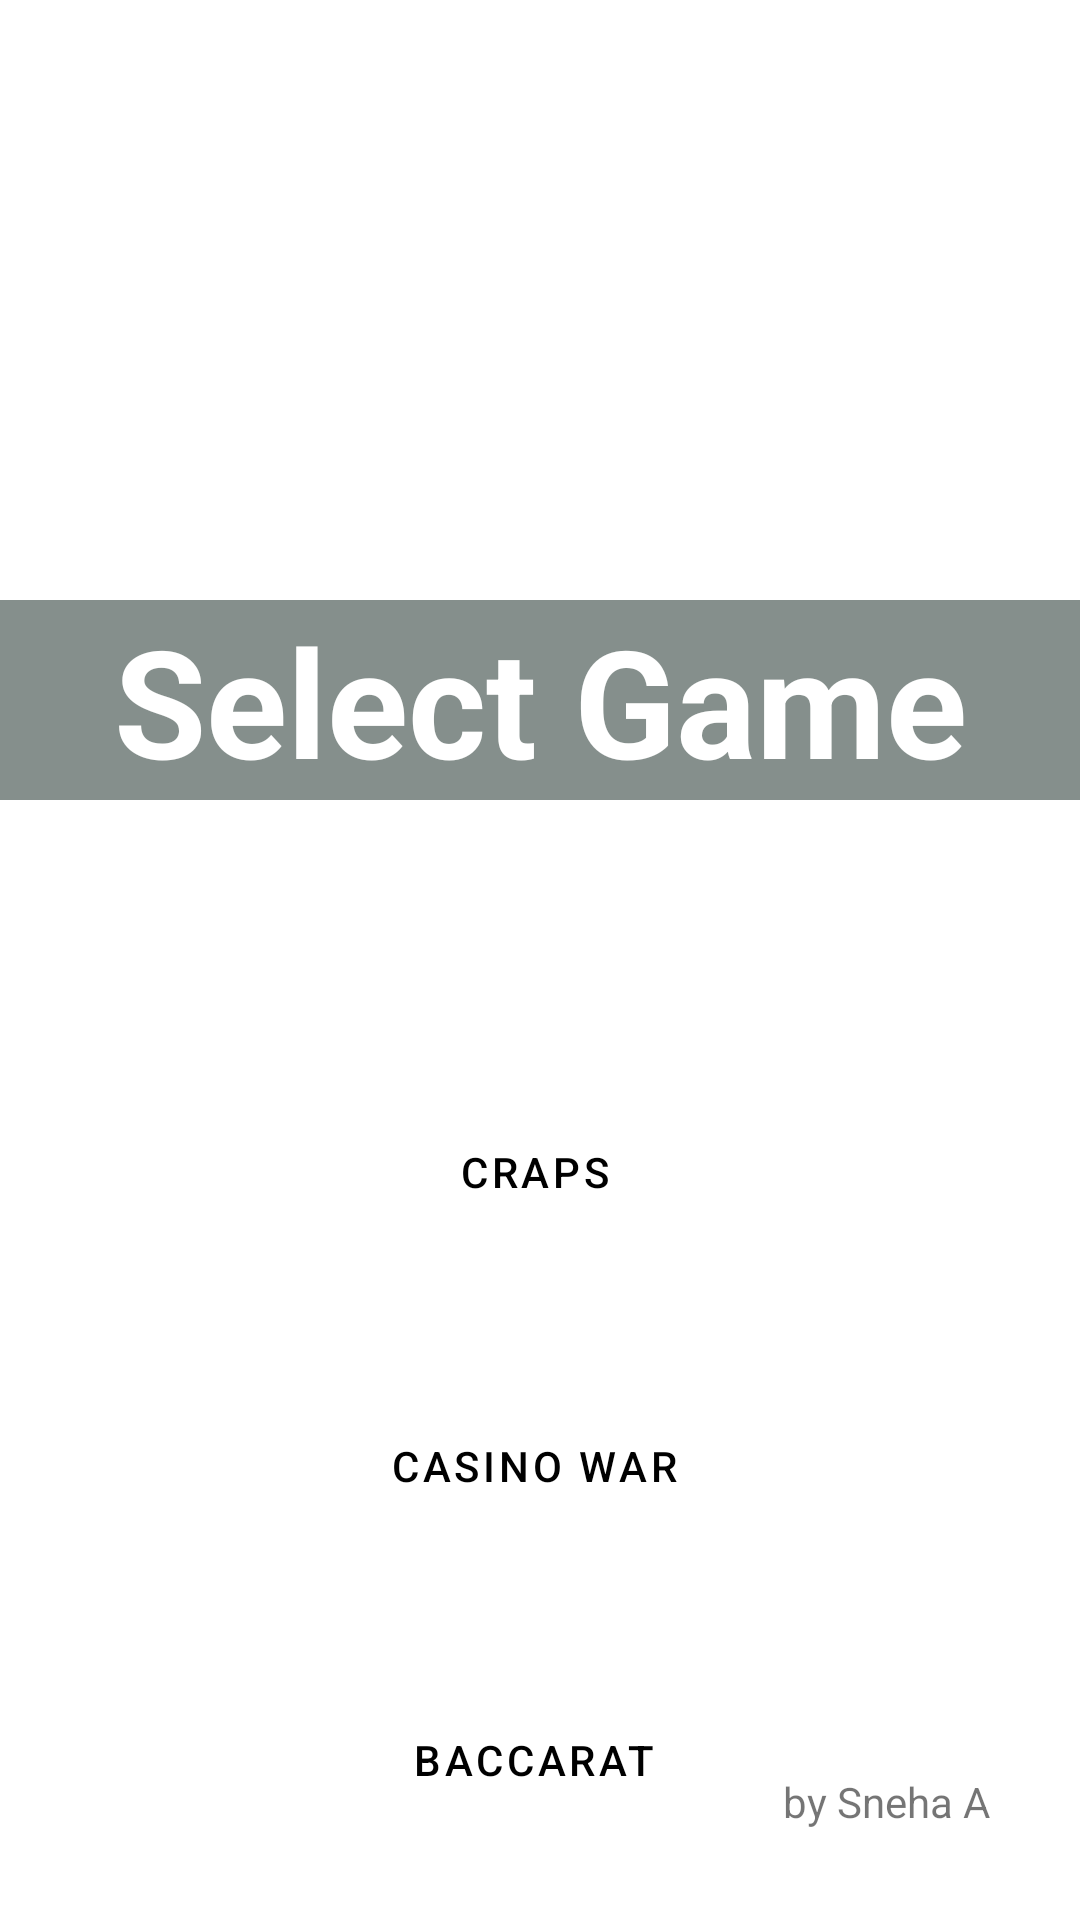

Android layout source for this screen:
<!-- AndroidManifest.xml: application theme Theme.CasinoRoyale -->
<!-- res/layout/activity_home.xml -->
<?xml version="1.0" encoding="utf-8"?>
<ScrollView
    xmlns:android="http://schemas.android.com/apk/res/android"
    xmlns:app="http://schemas.android.com/apk/res-auto"
    xmlns:tools="http://schemas.android.com/tools"
    android:layout_height="match_parent"
    android:layout_width="match_parent"
    android:fillViewport="true">
<androidx.constraintlayout.widget.ConstraintLayout xmlns:android="http://schemas.android.com/apk/res/android"
    xmlns:app="http://schemas.android.com/apk/res-auto"
    xmlns:tools="http://schemas.android.com/tools"
    android:layout_width="match_parent"
    android:layout_height="match_parent"
    tools:context=".HomeActivity">

    <ImageView
        android:layout_width="0dp"
        android:layout_height="0dp"
        android:importantForAccessibility="no"
        android:scaleType="centerCrop"
        app:layout_constraintBottom_toBottomOf="parent"
        app:layout_constraintEnd_toEndOf="parent"
        app:layout_constraintStart_toStartOf="parent"
        app:layout_constraintTop_toTopOf="parent"
        app:srcCompat="@drawable/kay_v3qzwmy2ak0_unsplash" />

    <ImageView
        android:layout_width="200dp"
        android:layout_height="150dp"
        android:layout_marginBottom="30dp"
        android:importantForAccessibility="no"
        android:scaleType="centerCrop"
        app:layout_constraintBottom_toTopOf="@id/WelcomeText"
        app:layout_constraintEnd_toEndOf="parent"
        app:layout_constraintStart_toStartOf="parent"
        app:srcCompat="@drawable/ben_frost_pc1bzzaozgg_unsplash" />

    <TextView
        android:id="@+id/WelcomeText"
        android:layout_width="0dp"
        android:layout_height="wrap_content"
        android:layout_marginTop="200dp"
        android:layout_marginBottom="200dp"
        android:background="#aa485753"
        android:backgroundTintMode="screen"
        android:text="@string/select_game"
        android:textAlignment="center"
        android:textColor="@android:color/white"
        android:textSize="50sp"
        android:textStyle="bold"
        app:layout_constraintEnd_toEndOf="parent"
        app:layout_constraintStart_toStartOf="parent"
        app:layout_constraintTop_toTopOf="parent" />


    <Button
        android:id="@+id/crapsButton"
        style="@style/Widget.MaterialComponents.Button.Icon"
        android:layout_width="wrap_content"
        android:layout_height="wrap_content"
        android:layout_marginTop="100dp"
        android:hapticFeedbackEnabled="true"
        android:text="@string/craps"
        app:icon="@drawable/ic_baseline__point_24"
        app:layout_constraintEnd_toEndOf="parent"
        app:layout_constraintStart_toStartOf="parent"
        app:layout_constraintTop_toBottomOf="@id/WelcomeText" />

    <Button
        android:id="@+id/warButton"
        style="@style/Widget.MaterialComponents.Button.Icon"
        android:layout_width="wrap_content"
        android:layout_height="wrap_content"
        android:layout_marginTop="50dp"
        android:hapticFeedbackEnabled="true"
        android:text="@string/casino_war"
        app:icon="@drawable/ic_baseline__point_24"
        app:layout_constraintEnd_toEndOf="parent"
        app:layout_constraintStart_toStartOf="parent"
        app:layout_constraintTop_toBottomOf="@id/crapsButton" />

    <Button
        android:id="@+id/baccaratButton"
        style="@style/Widget.MaterialComponents.Button.Icon"
        android:layout_width="wrap_content"
        android:layout_height="wrap_content"
        android:layout_marginTop="50dp"
        android:hapticFeedbackEnabled="true"
        android:text="@string/baccarat"
        app:icon="@drawable/ic_baseline__point_24"
        app:layout_constraintEnd_toEndOf="parent"
        app:layout_constraintStart_toStartOf="parent"
        app:layout_constraintTop_toBottomOf="@id/warButton" />

    <TextView
        android:layout_width="wrap_content"
        android:layout_height="wrap_content"
        android:layout_marginEnd="30dp"
        android:layout_marginBottom="30dp"
        android:text="@string/info"
        app:layout_constraintBottom_toBottomOf="parent"
        app:layout_constraintEnd_toEndOf="parent" />

</androidx.constraintlayout.widget.ConstraintLayout>
</ScrollView>
<!-- resources referenced by this layout -->
<resources>
  <string name="baccarat">Baccarat</string>
  <string name="casino_war">Casino War</string>
  <string name="craps">Craps</string>
  <string name="info">by Sneha A</string>
  <string name="select_game">Select Game</string>
  <style name="Theme.CasinoRoyale" parent="Theme.MaterialComponents.DayNight.DarkActionBar">
          
          <item name="colorPrimary">@color/primaryColor</item>
          <item name="colorPrimaryVariant">@color/primaryDarkColor</item>
          <item name="colorOnPrimary">@color/primaryTextColor</item>
          
          <item name="colorSecondary">@color/secondaryColor</item>
          <item name="colorSecondaryVariant">@color/secondaryDarkColor</item>
          <item name="colorOnSecondary">@color/secondaryTextColor</item>
          
          <item name="android:statusBarColor" tools:targetApi="l">?attr/colorPrimaryVariant</item>
          
      </style>
  <color name="primaryColor">#ef945a</color>
  <color name="primaryDarkColor">#b8652e</color>
  <color name="primaryTextColor">#000000</color>
  <color name="secondaryColor">#5ab6ef</color>
  <color name="secondaryDarkColor">#0786bc</color>
  <color name="secondaryTextColor">#000000</color>
</resources>
